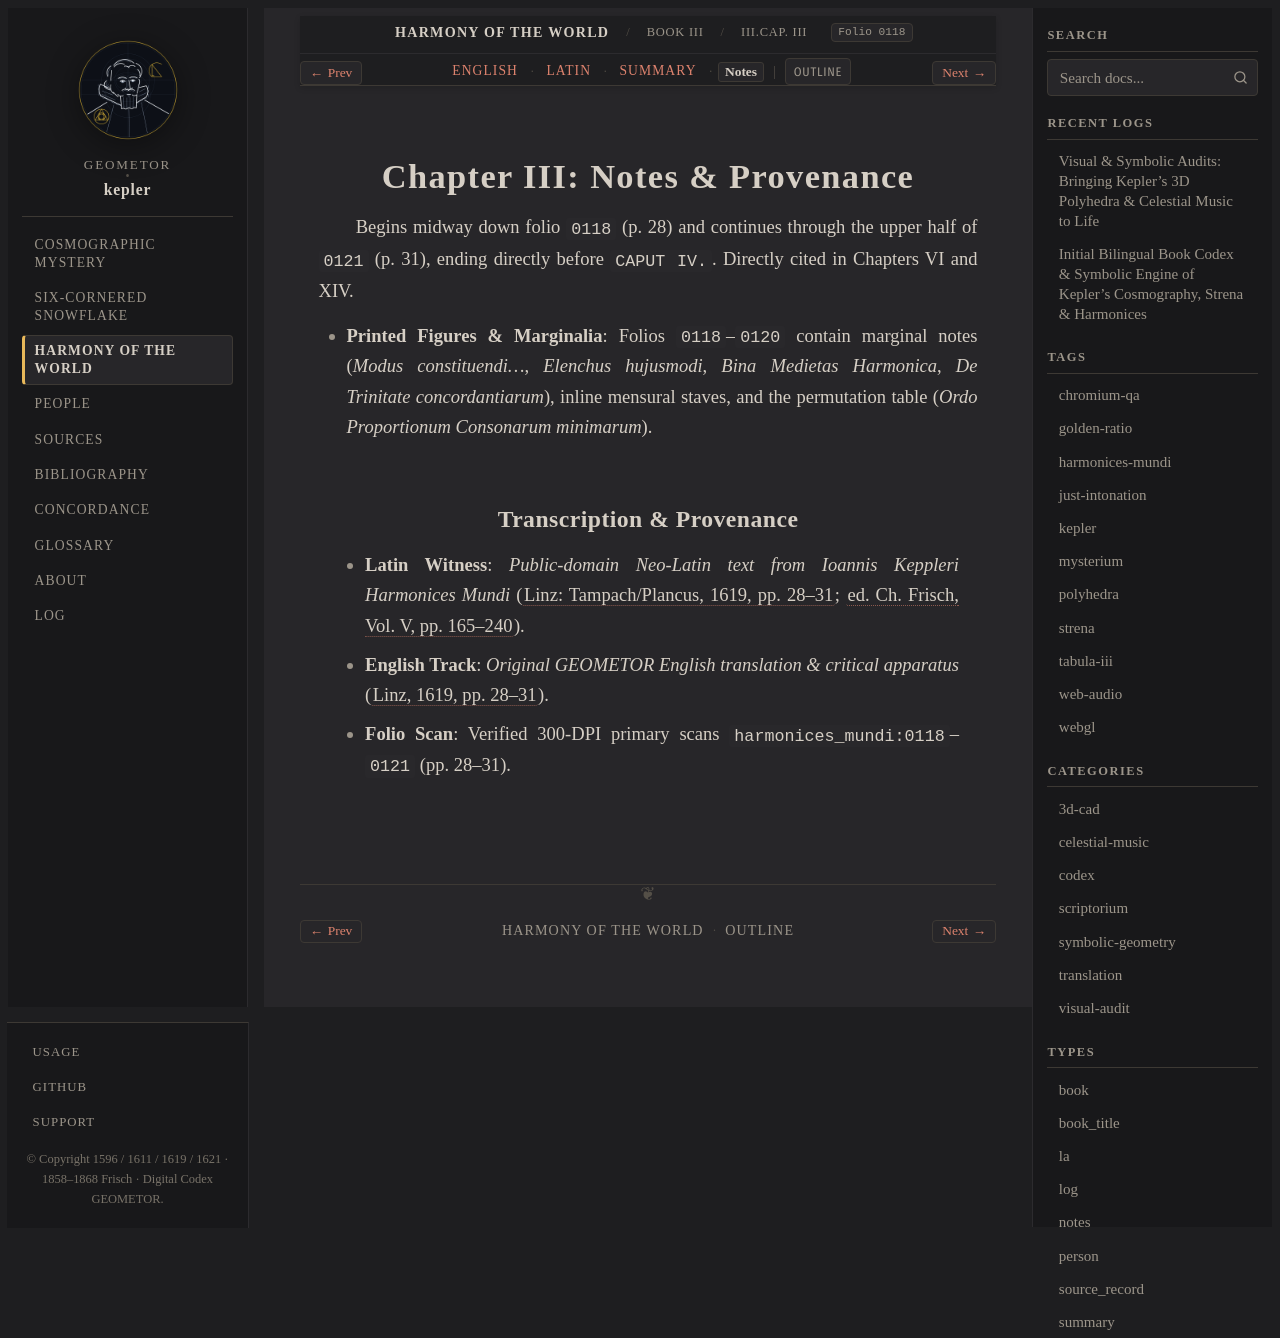

repository: geometor/kepler · page: harmonices_mundi/liber_iii/cap_03/notes.html · generator: sphinx

:type: notes
:layout: book
:canonical_id: III.Cap. III
:order: 4
:folio: harmonices_mundi:0118

.. _hm-liber-iii-cap_03-notes:

Chapter III: Notes & Provenance
===============================

Begins midway down folio ``0118`` (p. 28) and continues through the upper half of ``0121`` (p. 31), ending directly before ``CAPUT IV.``.
Directly cited in Chapters VI and XIV.

* **Printed Figures & Marginalia**: Folios ``0118``–``0120`` contain marginal notes (*Modus constituendi...*, *Elenchus hujusmodi*, *Bina Medietas Harmonica*, *De Trinitate concordantiarum*), inline mensural staves, and the permutation table (*Ordo Proportionum Consonarum minimarum*).

Transcription & Provenance
--------------------------

* **Latin Witness**: *Public-domain Neo-Latin text from Ioannis Keppleri Harmonices Mundi* (:cite:`Linz: Tampach/Plancus, 1619, pp. 28–31 <kepler:1619:hm>`; :cite:`ed. Ch. Frisch, Vol. V, pp. 165–240 <frisch:1864:v5>`).
* **English Track**: *Original GEOMETOR English translation & critical apparatus* (:cite:`Linz, 1619, pp. 28–31 <kepler:1619:hm>`).
* **Folio Scan**: Verified 300-DPI primary scans ``harmonices_mundi:0118``–``0121`` (pp. 28–31).
